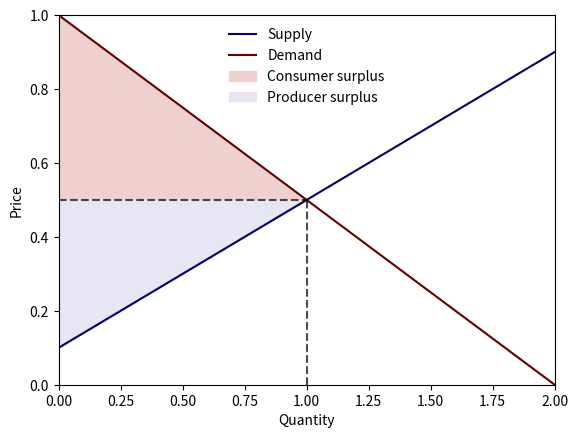

Reproduce this figure in Python.
import numpy as np
import matplotlib.pyplot as plt

class SingleGoodMarket:

    def __init__(self, 
        d_0=1.0,      # demand intercept
        d_1=0.5,      # demand slope
        s_0=0.1,      # supply intercept
        s_1=0.4):     # supply slope

        self.d_0, self.d_1 = d_0, d_1
        self.s_0, self.s_1 = s_0, s_1

    def inverse_demand(self, q):
        return self.d_0 - self.d_1 * q

    def inverse_supply(self, q):
        return self.s_0 + self.s_1 * q

    def equilibrium_quantity(self):
        return (self.d_0 - self.s_0) / (self.d_1 + self.s_1)

    def equilibrium_price(self):
        q = self.equilibrium_quantity()
        return self.s_0 + self.s_1 * q

def plot_supply_demand(market):

    # Unpack
    d_0, d_1 = market.d_0, market.d_1
    s_0, s_1 = market.s_0, market.s_1
    q = market.equilibrium_quantity()
    p = market.equilibrium_price()
    grid_size = 200
    x_grid = np.linspace(0, 2 * q, grid_size)
    ps = np.ones_like(x_grid) * p
    supply_curve = market.inverse_supply(x_grid)
    demand_curve = market.inverse_demand(x_grid)

    fig, ax = plt.subplots()

    ax.plot(x_grid, supply_curve, label='Supply', color='#020060')
    ax.plot(x_grid, demand_curve, label='Demand', color='#600001')

    ax.fill_between(x_grid[x_grid <= q], 
        demand_curve[x_grid<=q], 
        ps[x_grid <= q], 
        label='Consumer surplus', 
        color='#EED1CF')
    ax.fill_between(x_grid[x_grid <= q], 
        supply_curve[x_grid <= q], 
        ps[x_grid <= q], 
        label='Producer surplus', 
        color='#E6E6F5')

    ax.vlines(q, 0, p, linestyle="dashed", color='black', alpha=0.7)
    ax.hlines(p, 0, q, linestyle="dashed", color='black', alpha=0.7)

    ax.legend(loc='upper center', frameon=False)
    ax.margins(x=0, y=0)
    ax.set_ylim(0)
    ax.set_xlabel('Quantity')
    ax.set_ylabel('Price')

    plt.show()

market = SingleGoodMarket()

plot_supply_demand(market)